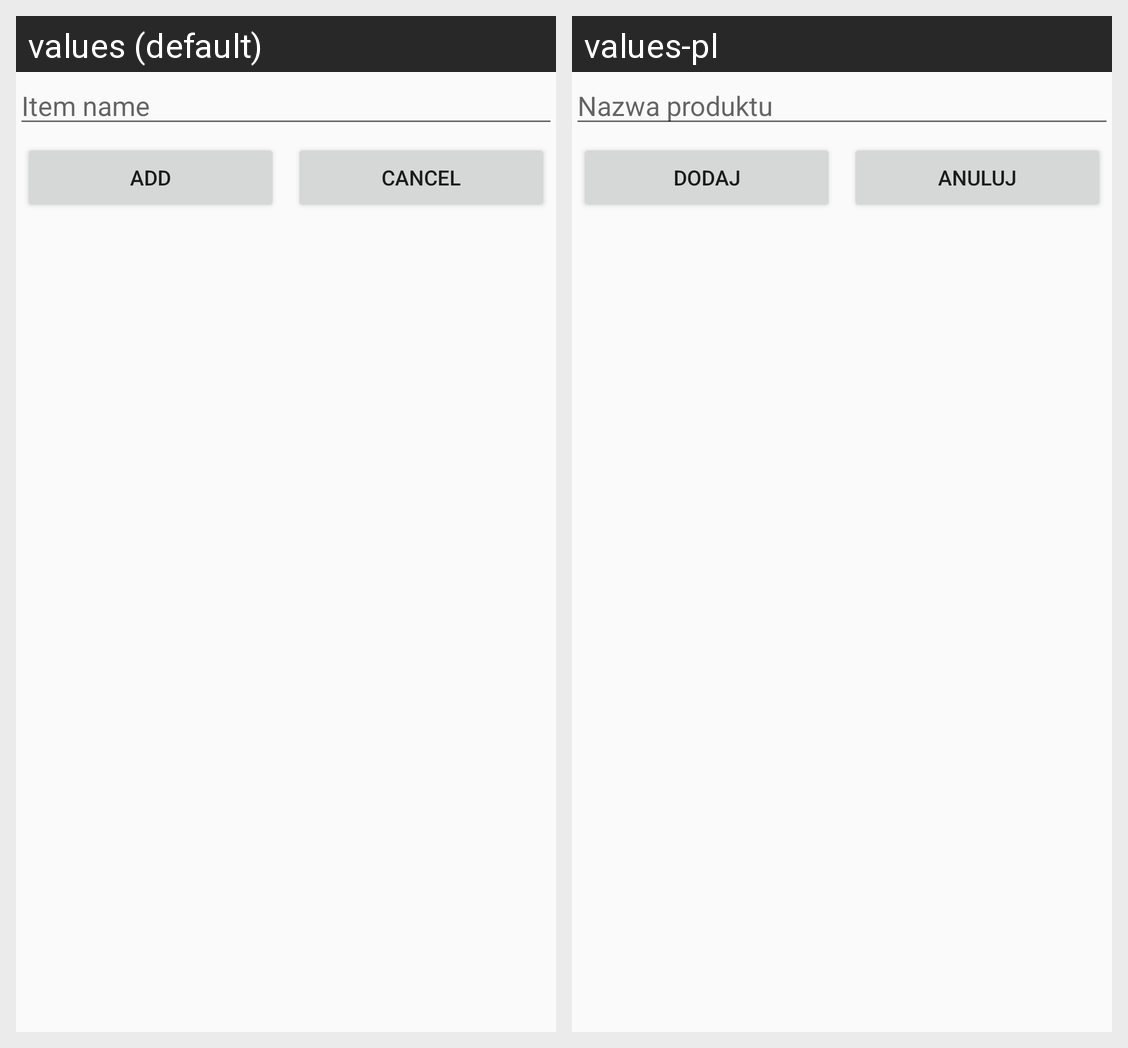

Here is an Android app screen in its default locale and in the app's own translations. Write out the translated-string differences for the strings that appear on this screen.
Android screen res/layout/content_add_shopping_event.xml rendered under 2 locales, left to right: values (default), values-pl. Device: Nexus 5 (rendered at 1080×1920; each locale shown at half size, 540×960, under a caption strip naming it); theme AppTheme.
Strings drawn on this screen, with the default value and each locale's value (text and hints the layout hard-codes, and strings that could not be matched under every locale, appear in the picture but are not listed):

item_name
  values: Item name
  values-pl: Nazwa produktu

add_item_which_you_run_out_of
  values: Add
  values-pl: Dodaj

cancel
  values: Cancel
  values-pl: Anuluj
